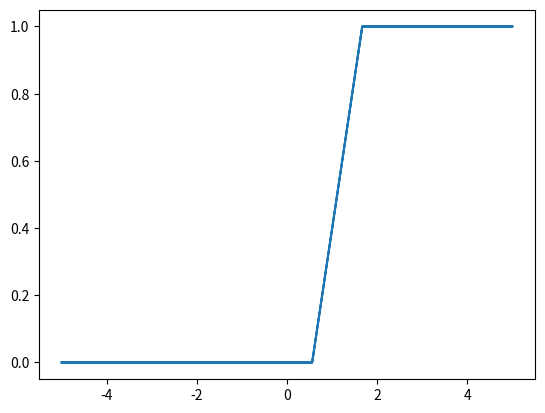

Python code for this plot:
import matplotlib.pyplot as plt
import numpy as np


class Hysteron():
    def __init__(self, function1, function2, drop1, drop2, starting_point):
        self.function1 = function1
        self.function2 = function2
        self.alpha = drop1
        self.beta = drop2
        self.last_value = starting_point  # delete
        if starting_point <= self.alpha:
            self.current_function = self.function1
        elif starting_point >= self.beta:
            self.current_function = self.function2
        else:
            self.current_function = function1  # TODO: add stabiliry check

    def __call__(self, x, *args, **kwargs):
        def calc(x):
            self.last_value = x
            if x <= self.alpha:
                self.current_function = self.function1
            elif x >= self.beta:
                self.current_function = self.function2
            return self.current_function(x)

        return np.array(list(map(calc, x)))

f=[]
for i in range(len(np.linspace(-5, 5, 10))):
    q = np.linspace(-5, 5, 10)
    f.append(Hysteron(lambda x: 0, lambda x: 1, q[i], q[i] + 1, 0))


def Hsum(F, x):
    y = 0
    for f in F:
        y = y+np.array(f(x))
    return y


x = list(np.linspace(-5, 5, 10))+list(np.linspace(5, -5, 10))
plt.plot(x,f[5](x))
plt.show()
